Run: headless pygame with SDL's dummy video driver; simulated clock (each Clock.tick advances the game by its frame time, no real sleeping); random seed 0; keys injected as events and as key.get_pressed() state; mouse plan: one left click at the window centre at the start of phase 2, then a move to the lower-right quarter at the start of phase 3.
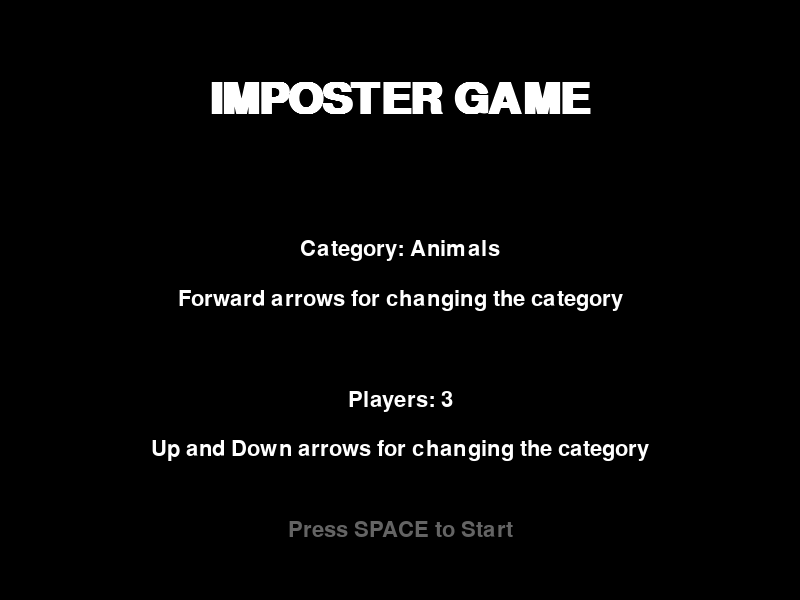
Frame 1 of 4 · flips 1–60 · no input
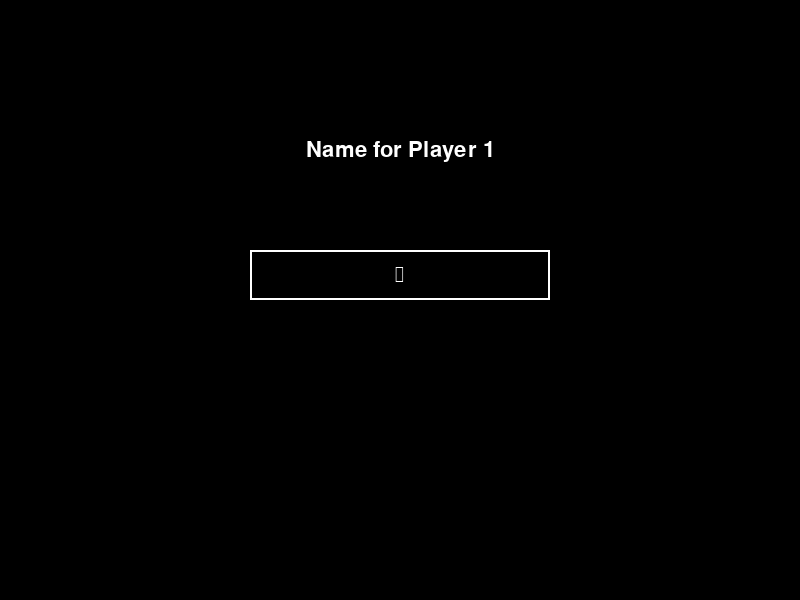
Frame 2 of 4 · flips 61–180 · clicked the window centre · tapped SPACE, RETURN · held RIGHT (→), D
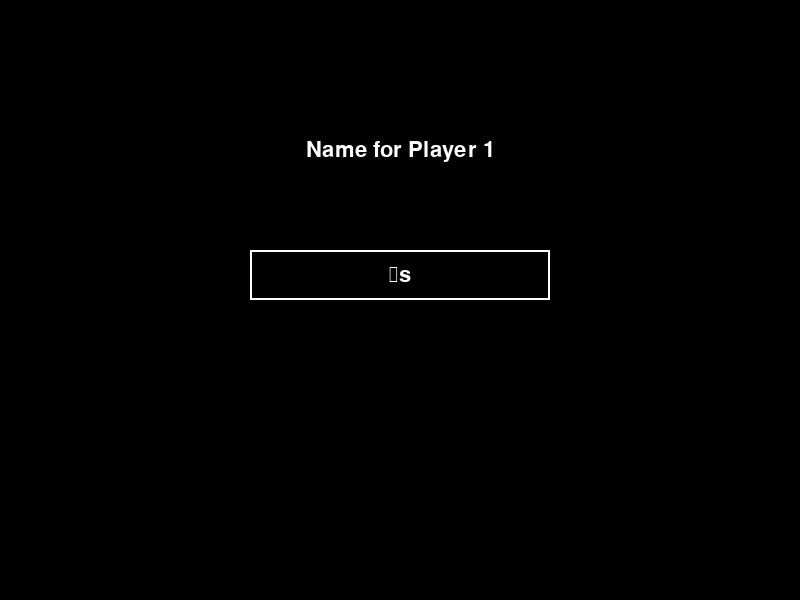
Frame 3 of 4 · flips 181–300 · moved the mouse to the lower-right quarter · held DOWN (↓), S
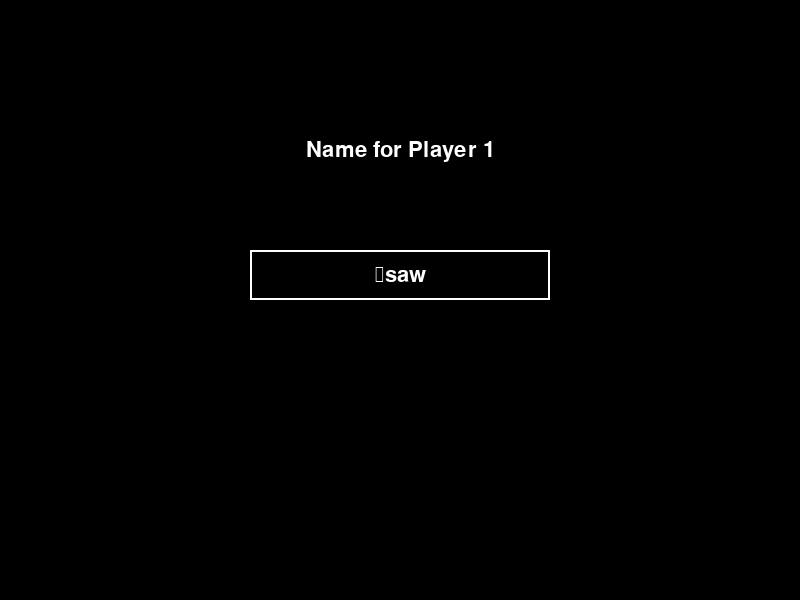
Frame 4 of 4 · flips 301–420 · held LEFT (←), A, UP (↑), W

The pygame program that drew these frames:

import pygame
import sys
import random

# --- INITIALIZATION ---
pygame.init()
SCREEN_WIDTH, SCREEN_HEIGHT = 800, 600
screen = pygame.display.set_mode((SCREEN_WIDTH, SCREEN_HEIGHT))
pygame.display.set_caption("Imposter Game")

# Colors
BLACK = (0, 0, 0)
WHITE = (255, 255, 255)
GRAY  = (100, 100, 100)
RED   = (255, 0, 0)

# Fonts
font_title = pygame.font.SysFont("Arial", 64, bold=True)
font_ui = pygame.font.SysFont("Arial", 32)

def draw_text(text, font, color, x, y):
    img = font.render(text, True, color)
    rect = img.get_rect(center=(x, y))
    screen.blit(img, rect)



def get_random_word(category):
    words = {
        "Animals": ["Lion", "Tiger", "Elephant", "Mouse", "Peacock", "Sparrow"],
        "Food": ["Pizza", "Momo", "Bhat Dhal", "Fried Rice", "Chowmein", "Veg Khana Set"],
        "Places": ["Chitlang", "Dhulikhel", "Banepa", "Lalitpur", "Bhaktapur", "Kathmandu"],
        "Objects": ["Pencil", "Pen", "Duster", "Board", "Nails", "Hammer"]
    }
    # Return a single random word from the chosen category
    return random.choice(words[category])
class Game:
    def __init__(self):
        self.state = "MENU"
        self.categories = ["Animals", "Food", "Places", "Objects"]
        self.word_database = {}
        
        # State Variables
        self.current_cat_idx = 0
        self.player_count = 3
        self.player_names = []
        self.current_text = ""
        self.naming_idx = 1
        
        # Role Assignment Variables
        self.roles = []
        self.secret_word = ""
        self.current_player_viewing = 0
        self.showing_back = True  # True = Name side, False = Role side
        self.anim_width = 200
        self.is_flipping = False
        self.flip_speed = 15

        #Voting Variables
        self.votes={}
        self.voted_count=0

    def setup_roles(self):
        """Logic to assign imposters and words"""
        selected_category = self.categories[self.current_cat_idx]
        self.secret_word = get_random_word(selected_category)
        num_imposters = 2 if self.player_count > 5 else 1
        
        self.roles = ["Civilian"] * (self.player_count - num_imposters)
        for _ in range(num_imposters):
            self.roles.append("Imposter")
        random.shuffle(self.roles)

        self.current_player_viewing=0
        self.showing_back=True

    def update_animation(self):
        """The math for the 2D scaling (pseudo-rotation)"""
        if self.is_flipping:
            self.anim_width -= self.flip_speed
            if self.anim_width <= 0:
                self.anim_width = 0
                self.showing_back = not self.showing_back
                self.flip_speed *= -1 
            if self.anim_width > 200:
                self.anim_width = 200
                self.is_flipping = False
                self.flip_speed = abs(self.flip_speed)

    def setup_voting(self):
        self.votes={name : 0 for name in self.player_names}
        self.voted_count=0

    def draw_voting_screen(self):
        draw_text("VOTING PHASE",font_title,WHITE,SCREEN_WIDTH//2,50)
        draw_text(f"Votes Cast:{self.voted_count}/{self.player_count}",font_ui,GRAY,SCREEN_WIDTH//2,100)

        mouse_pos=pygame.mouse.get_pos()

        start_y=180
        for i,name in enumerate(self.player_names):
            rect=pygame.Rect(SCREEN_WIDTH//2-150,start_y+(i*60),300,50)

            color =RED if rect.collidepoint(mouse_pos) else WHITE
            pygame.draw.rect(screen,color,rect,2,border_radius=10)

            vote_text=f"{name}:{self.votes[name]} votes"
            draw_text(vote_text,font_ui,color,SCREEN_WIDTH//2,rect.centery)

    def handle_voting_events(self,event):
        if event.type == pygame.MOUSEBUTTONDOWN:
            mouse_pos=pygame.mouse.get_pos()
            start_y=180
            for i, name in enumerate(self.player_names):
                rect=pygame.Rect(SCREEN_WIDTH//2-150,start_y+(i*60),300,50)
                if rect.collidepoint(mouse_pos):
                    self.votes[name]+=1
                    self.voted_count+=1

                    if self.voted_count >= self.player_count:
                        self.state="GAME_OVER"

    def get_results(self):
        winner_name=max(self.votes,key=self.votes.get)
        max_votes=self.votes[winner_name]

        vote_counts=list(self.votes.values())
        if vote_counts.count(max_votes) > 1:
            return "YOU LOST"
        
        winner_idx=self.player_names.index(winner_name)
        if self.roles[winner_idx] == "Imposter":
            return "YOU WON"
        
        else:
            return "YOU LOST"
        
    def draw_game_over(self):
        result_text=self.get_results()

        color=(0,255,0) if result_text=="YOU WON" else RED

        draw_text(result_text,font_title,color,SCREEN_WIDTH//2,150)

        category=self.categories[self.current_cat_idx]
        reveal_text=f"The word was: {self.secret_word} ({category})"
        draw_text(reveal_text,font_ui,WHITE,SCREEN_WIDTH//2,200)

        imposter_name=[self.player_names[i] for i,role in enumerate(self.roles) if role== "Imposter"]
        draw_text(f"The imposter was: {','.join(imposter_name)}",font_ui,WHITE,SCREEN_WIDTH//2,250)

        mouse_pos=pygame.mouse.get_pos()
        play_rect=pygame.Rect(SCREEN_WIDTH//2-150,350,300,50)
        quit_rect=pygame.Rect(SCREEN_WIDTH//2-150,430,300,50)


        p_color=GRAY if play_rect.collidepoint(mouse_pos) else WHITE
        pygame.draw.rect(screen,p_color,play_rect,2,border_radius=10)
        draw_text("PLAY AGAIN",font_ui,p_color,SCREEN_WIDTH//2,375)

        q_color=GRAY if quit_rect.collidepoint(mouse_pos) else WHITE
        pygame.draw.rect(screen,q_color,quit_rect,2,border_radius=10)
        draw_text("QUIT",font_ui,q_color,SCREEN_WIDTH//2,455)

        return play_rect,quit_rect
    
    def handle_game_over_events(self,event,play_rect,quit_rect):
        if event.type == pygame.MOUSEBUTTONDOWN:
            if play_rect.collidepoint(event.pos):
                self.__init__()
                self.state="MENU"

            elif quit_rect.collidepoint(event.pos):
                pygame.quit()
                sys.exit()

    def run(self):
        while True:
            screen.fill(BLACK)
            
            # --- 1. EVENT HANDLING ---
            for event in pygame.event.get():
                if event.type == pygame.QUIT:
                    pygame.quit(); sys.exit()

                if self.state == "MENU":
                    if event.type == pygame.KEYDOWN:
                        if event.key == pygame.K_RIGHT: self.current_cat_idx = (self.current_cat_idx + 1) % len(self.categories)
                        if event.key == pygame.K_UP and self.player_count < 10: self.player_count += 1
                        if event.key == pygame.K_DOWN and self.player_count > 3: self.player_count -= 1
                        if event.key == pygame.K_SPACE: self.state = "INPUT_NAMES"

                elif self.state == "INPUT_NAMES":
                    if event.type == pygame.KEYDOWN:
                        if event.key == pygame.K_RETURN and self.current_text.strip():
                            self.player_names.append(self.current_text.strip())
                            self.current_text = ""
                            self.naming_idx += 1
                            if self.naming_idx > self.player_count:
                                self.setup_roles()
                                self.state = "ROLE_ASSIGNMENT"
                        elif event.key == pygame.K_BACKSPACE: self.current_text = self.current_text[:-1]
                        else: self.current_text += event.unicode

                elif self.state == "ROLE_ASSIGNMENT":
                    if event.type == pygame.MOUSEBUTTONDOWN or (event.type == pygame.KEYDOWN and event.key == pygame.K_SPACE):
                        if not self.is_flipping:
                            # If we just saw the role, move to next player on next click
                            if not self.showing_back:
                                self.current_player_viewing += 1
                                if self.current_player_viewing >= self.player_count:
                                    self.setup_voting()
                                    self.state = "VOTING_SCREEN" # Final transition
                                else:
                                    self.is_flipping = True # Flip back to name side for next player
                            else:
                                self.is_flipping = True
                
                elif self.state == "VOTING_SCREEN":
                    self.handle_voting_events(event)
                    
                elif self.state=="GAME_OVER":
                    play_btn,quit_btn=self.draw_game_over()
                    self.handle_game_over_events(event,play_btn,quit_btn)
            
                    

            # --- 2. UPDATE LOGIC ---
            if self.state == "ROLE_ASSIGNMENT":
                self.update_animation()

            # --- 3. RENDERING ---
            if self.state == "MENU":
                draw_text("IMPOSTER GAME", font_title, WHITE, SCREEN_WIDTH//2, 100)
                draw_text(f"Category: {self.categories[self.current_cat_idx]}", font_ui, WHITE, SCREEN_WIDTH//2, 250)
                draw_text("Forward arrows for changing the category",font_ui,WHITE,SCREEN_WIDTH//2,300)
                draw_text(f"Players: {self.player_count}", font_ui, WHITE, SCREEN_WIDTH//2, 400)
                draw_text("Up and Down arrows for changing the category",font_ui,WHITE,SCREEN_WIDTH//2,450)
                draw_text("Press SPACE to Start", font_ui, GRAY, SCREEN_WIDTH//2, 530)

            elif self.state == "INPUT_NAMES":
                draw_text(f"Name for Player {self.naming_idx}", font_ui, WHITE, SCREEN_WIDTH//2, 150)
                pygame.draw.rect(screen, WHITE, (SCREEN_WIDTH//2 - 150, 250, 300, 50), 2)
                draw_text(self.current_text, font_ui, WHITE, SCREEN_WIDTH//2, 275)

            elif self.state == "ROLE_ASSIGNMENT":
                draw_text("Click Card to Flip", font_ui, GRAY, SCREEN_WIDTH//2, 100)
                
                # The Card Shape (Animated width)
                card_rect = pygame.Rect(0, 0, self.anim_width, 300)
                card_rect.center = (SCREEN_WIDTH // 2, SCREEN_HEIGHT // 2)
                pygame.draw.rect(screen, WHITE, card_rect, border_radius=15)
                
                # Show Content only if card is wide enough
                if self.anim_width > 50:
                    if self.showing_back:
                        name = self.player_names[self.current_player_viewing]
                        draw_text(name, font_ui, BLACK, SCREEN_WIDTH//2, SCREEN_HEIGHT//2)
                    else:
                        role = self.roles[self.current_player_viewing]
                        if role == "Imposter":
                            draw_text("IMPOSTER", font_ui, RED, SCREEN_WIDTH//2, SCREEN_HEIGHT//2)
                        else:
                            draw_text(self.secret_word, font_ui, BLACK, SCREEN_WIDTH//2, SCREEN_HEIGHT//2)

            elif self.state=="VOTING_SCREEN":
                self.draw_voting_screen()

            elif self.state == "GAME_OVER":
                self.draw_game_over()
                

            pygame.display.flip()

if __name__ == "__main__":
    game = Game()
    game.run()
